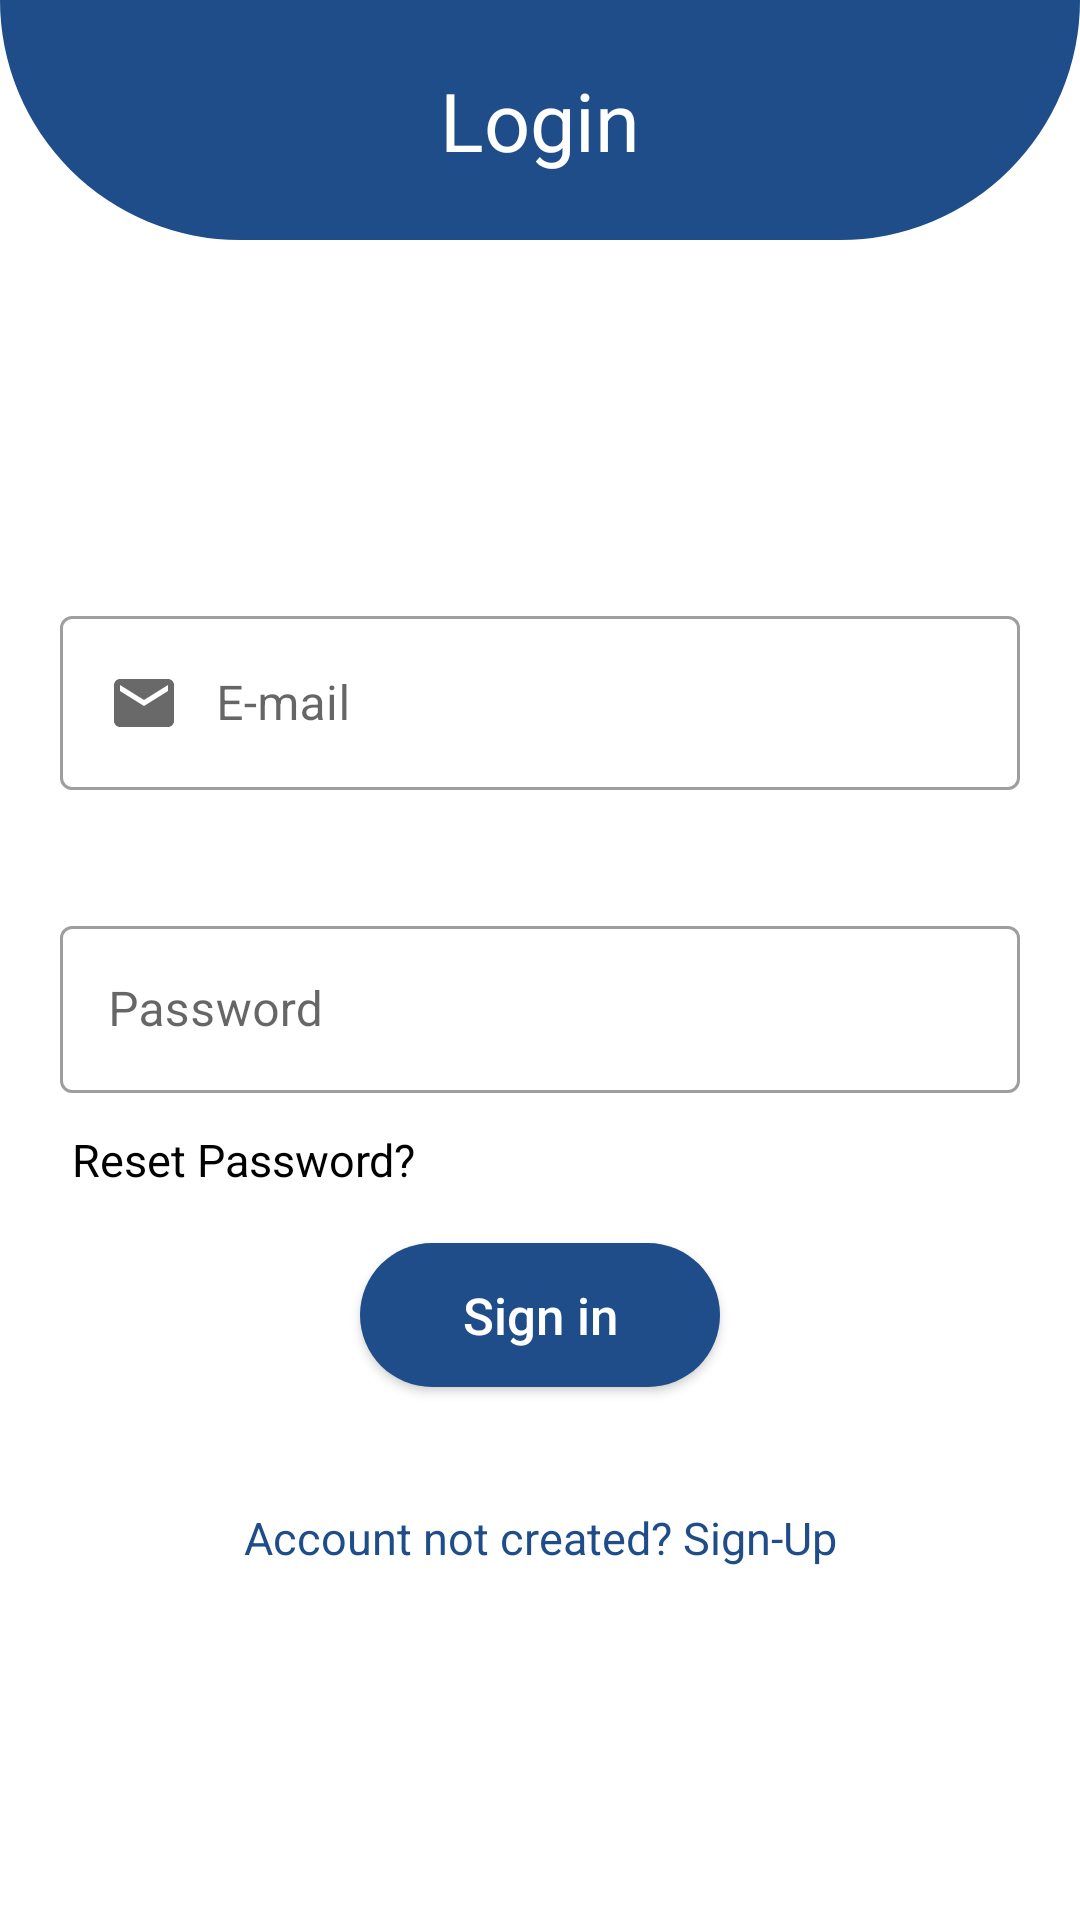

Layout XML and referenced resources for this Android screen:
<!-- AndroidManifest.xml: application theme Theme.TripPlanner -->
<!-- res/layout/activity_login.xml -->
<?xml version="1.0" encoding="utf-8"?>
<RelativeLayout xmlns:android="http://schemas.android.com/apk/res/android"
    xmlns:app="http://schemas.android.com/apk/res-auto"
    xmlns:tools="http://schemas.android.com/tools"
    android:layout_width="match_parent"
    android:layout_height="match_parent"
    tools:context=".LoginActivity">

    <LinearLayout
        android:layout_width="match_parent"
        android:layout_height="80dp"
        android:gravity="center"
        android:background="@drawable/curve_design">

        <TextView
            android:layout_width="wrap_content"
            android:layout_height="wrap_content"
            android:text="Login"
            android:textSize="27dp"
            android:textColor="@color/white"/>

    </LinearLayout>

    <LinearLayout
        android:layout_width="match_parent"
        android:layout_height="35dp"
        android:gravity="center"
        android:id="@+id/linearID"
        android:visibility="gone"
        android:layout_marginTop="70dp"
        android:background="@color/red">

        <TextView
            android:layout_width="wrap_content"
            android:layout_height="wrap_content"
            android:text="Invalid Email or Password"
            android:textSize="14dp"
            android:textColor="@color/white"/>

    </LinearLayout>



    <com.google.android.material.textfield.TextInputLayout
        android:layout_width="match_parent"
        android:layout_height="wrap_content"
        android:id="@+id/emailLayoutID"
        android:layout_marginLeft="20dp"
        android:layout_marginRight="20dp"
        android:layout_marginTop="200dp"
        style="@style/Widget.MaterialComponents.TextInputLayout.OutlinedBox">

       <com.google.android.material.textfield.TextInputEditText
            android:id="@+id/loginEmailID"
            android:layout_width="match_parent"
           android:drawableLeft="@drawable/ic_email"
           android:drawablePadding="12dp"
            android:layout_height="wrap_content"
            android:hint="E-mail" />

    </com.google.android.material.textfield.TextInputLayout>

    <com.google.android.material.textfield.TextInputLayout
        android:layout_width="match_parent"
        android:layout_height="wrap_content"
        android:id="@+id/passLayoutID"
        android:layout_below="@+id/emailLayoutID"
        android:layout_marginTop="40dp"
        android:layout_marginLeft="20dp"
        android:layout_marginRight="20dp"
        style="@style/Widget.MaterialComponents.TextInputLayout.OutlinedBox">

        <com.google.android.material.textfield.TextInputEditText
            android:id="@+id/loginPassID"
            android:inputType="textPassword"
            android:drawableLeft="@drawable/ic_password"
            android:layout_width="match_parent"
            android:drawablePadding="12dp"
            android:layout_height="wrap_content"
            android:hint="Password" />

    </com.google.android.material.textfield.TextInputLayout>

    <androidx.appcompat.widget.AppCompatButton
        android:id="@+id/btnSignin"
        android:layout_width="match_parent"
        android:layout_height="wrap_content"
        android:layout_below="@id/passLayoutID"
        android:layout_marginLeft="120dp"
        android:layout_marginTop="50dp"
        android:layout_marginRight="120dp"
        android:background="@drawable/button_layout"
        android:text="Sign in"
        android:foreground="?attr/selectableItemBackground"
        android:theme="@style/ThemeOverlay.Material3.Dark"
        android:textAllCaps="false"
        android:textColor="@color/white"
        android:textSize="17dp" />

    <TextView
        android:layout_width="match_parent"
        android:layout_height="wrap_content"
        android:id="@+id/signUpID"
        android:layout_below="@id/btnSignin"
        android:textColor="@color/blue"
        android:layout_marginTop="40dp"
        android:textSize="15dp"
        android:layout_marginLeft="60dp"
        android:layout_marginRight="60dp"
        android:textAlignment="center"
        android:text="Account not created? Sign-Up"/>

    <TextView
        android:layout_width="match_parent"
        android:layout_height="wrap_content"
        android:id="@+id/resetPassID"
        android:layout_below="@id/passLayoutID"
        android:textColor="@color/black"
        android:text="Reset Password?"
        android:textSize="15dp"
        android:layout_marginTop="12dp"
        android:visibility="visible"
        android:layout_marginLeft="24dp"/>

    <ProgressBar
        android:layout_width="wrap_content"
        android:layout_height="wrap_content"
        android:id="@+id/progressBar"
        android:visibility="gone"
        android:layout_marginTop="120dp"
        android:indeterminate="true"
        android:indeterminateDrawable="@drawable/progress_bar_layout"
        android:layout_centerHorizontal="true"/>


</RelativeLayout>
<!-- resources referenced by this layout -->
<resources>
  <color name="black">#FF000000</color>
  <color name="blue">#1E4D89</color>
  <color name="red">#ED0707</color>
  <color name="white">#FFFFFFFF</color>
  <!-- drawable button_layout (drawable) -->
  <?xml version="1.0" encoding="utf-8"?>
  <selector xmlns:android="http://schemas.android.com/apk/res/android">
  
      <item>
          <shape android:shape="rectangle">
  
              <solid android:color="@color/blue"/>
              <size android:height="40dp"
                   android:width="100dp"/>
              <corners android:radius="30dp"/>
  
  
          </shape>
  
  
      </item>
  </selector>
  <!-- drawable curve_design (drawable) -->
  <?xml version="1.0" encoding="utf-8"?>
  <layer-list xmlns:android="http://schemas.android.com/apk/res/android">
  
      <item>
          <shape android:shape="rectangle">
  
              <solid android:color="@color/blue"/>
              <corners android:bottomLeftRadius="80dp"
                    android:bottomRightRadius="80dp"/>
          </shape>
      </item>
  </layer-list>
  <!-- drawable ic_email (drawable) -->
  <vector android:alpha="0.6" android:height="24dp" android:tint="#050505"
      android:viewportHeight="24" android:viewportWidth="24"
      android:width="24dp" xmlns:android="http://schemas.android.com/apk/res/android">
      <path android:fillColor="@android:color/white" android:pathData="M20,4L4,4c-1.1,0 -1.99,0.9 -1.99,2L2,18c0,1.1 0.9,2 2,2h16c1.1,0 2,-0.9 2,-2L22,6c0,-1.1 -0.9,-2 -2,-2zM20,8l-8,5 -8,-5L4,6l8,5 8,-5v2z"/>
  </vector>
  <!-- drawable progress_bar_layout (drawable) -->
  <?xml version="1.0" encoding="utf-8"?>
  <rotate
      xmlns:android="http://schemas.android.com/apk/res/android"
      android:fromDegrees="0"
      android:pivotX="50%"
      android:pivotY="50%"
      android:toDegrees="1080">
  
      <shape
          android:innerRadiusRatio="3"
          android:shape="ring"
          android:thicknessRatio="10"
          android:useLevel="false">
          <size
              android:width="150dp"
              android:height="150dp" />
  
          <gradient
              android:angle="0"
              android:endColor="#00ffffff"
              android:startColor="@color/blue"
              android:type="sweep"
              android:useLevel="false"/>
  
      </shape>
  
  </rotate>
  <style name="Theme.TripPlanner" parent="Theme.MaterialComponents.DayNight.NoActionBar">
          
          <item name="colorPrimary">@color/blue</item>
          <item name="colorPrimaryVariant">@color/blue</item>
          <item name="colorOnPrimary">@color/white</item>
          
          <item name="colorSecondary">@color/teal_200</item>
          <item name="colorSecondaryVariant">@color/teal_700</item>
          <item name="colorOnSecondary">@color/black</item>
          
          <item name="android:statusBarColor" tools:targetApi="l">?attr/colorPrimaryVariant</item>
  
  
          
      </style>
  <color name="teal_200">#FF03DAC5</color>
  <color name="teal_700">#FF018786</color>
</resources>
